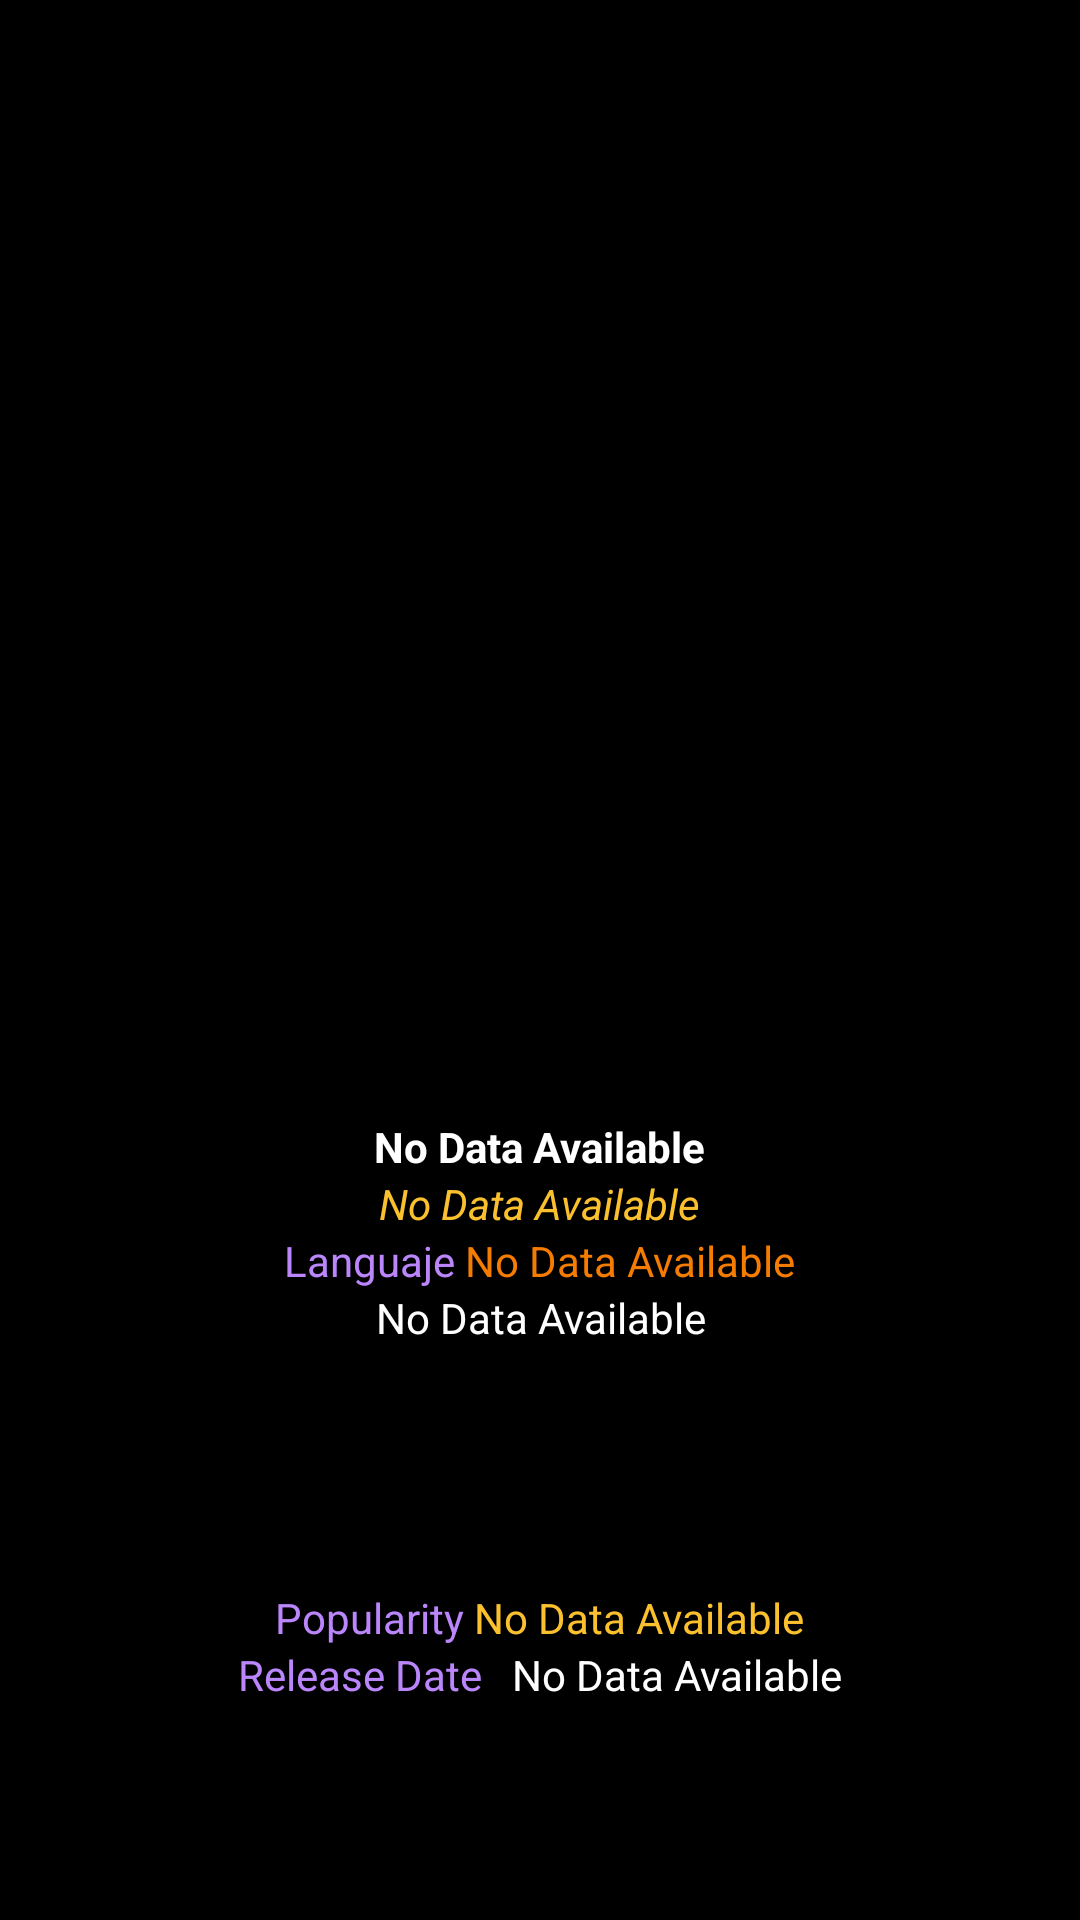

Android layout source for this screen:
<!-- AndroidManifest.xml: application theme Theme.TheMovieDataBase -->
<!-- res/layout/activity_details.xml -->
<?xml version="1.0" encoding="utf-8"?>
<androidx.constraintlayout.widget.ConstraintLayout xmlns:android="http://schemas.android.com/apk/res/android"
    xmlns:app="http://schemas.android.com/apk/res-auto"
    xmlns:tools="http://schemas.android.com/tools"
    android:background="@color/black"
    android:layout_width="match_parent"
    android:layout_height="match_parent"
    tools:context=".ui.view.DetailsActivity">

    <androidx.appcompat.widget.LinearLayoutCompat
        android:gravity="center"
        android:layout_width="match_parent"
        android:layout_height="wrap_content"
        android:orientation="vertical"
        app:layout_constraintBottom_toBottomOf="parent"
        app:layout_constraintEnd_toEndOf="parent"
        app:layout_constraintStart_toStartOf="parent"
        app:layout_constraintTop_toTopOf="parent">
        <ImageView
            android:id="@+id/ivPortada"
            android:layout_width="200dp"
            android:layout_height="300dp"
            android:scaleType="fitCenter"
            android:src="@drawable/ic_noimage_foreground">

        </ImageView>

        <TextView
            android:id="@+id/tvTitle"
            android:textStyle="bold"
            android:textColor="@color/white"
            android:layout_width="wrap_content"
            android:layout_height="wrap_content"
            android:text="No Data Available" />
        <TextView
            android:id="@+id/tvGenero"
            android:textColor="#FBC02D"
            android:textStyle="italic"
            android:layout_width="wrap_content"
            android:layout_height="wrap_content"
            android:text="No Data Available" />
        <LinearLayout
            android:layout_width="wrap_content"
            android:layout_height="wrap_content"
            android:textAlignment="center"

            android:orientation="horizontal">
            <TextView
                android:id="@+id/textView2"
                android:layout_width="wrap_content"
                android:layout_height="wrap_content"
                android:textColor="@color/purple_200"
                android:text="Languaje " />
            <TextView
                android:id="@+id/idiomaOriginal"
                android:textColor="#F57C00"
                android:layout_width="wrap_content"
                android:layout_height="wrap_content"
                android:text="No Data Available" />

        </LinearLayout>

        <TextView
            android:id="@+id/tvOverview"
            android:layout_marginLeft="10dp"
            android:layout_marginRight="10dp"
            android:textColor="@color/white"
            android:textAlignment="center"
            android:layout_width="wrap_content"
            android:layout_height="100dp"
            android:scrollbarAlwaysDrawVerticalTrack="true"
            android:scrollbarThumbVertical="@color/white"
            android:scrollbarFadeDuration="100"
            android:scrollbars="vertical"
            android:text="No Data Available" />
        <LinearLayout
            android:layout_width="wrap_content"
            android:layout_height="wrap_content">
            <TextView
                android:layout_width="wrap_content"
                android:layout_height="wrap_content"
                android:textColor="@color/purple_200"
                android:text="Popularity "/>

            <TextView
                android:id="@+id/tvPopularity"
                android:textColor="#FBC02D"
                android:layout_width="wrap_content"
                android:layout_height="wrap_content"
                android:text="No Data Available"/>


        </LinearLayout>


        <LinearLayout
            android:layout_width="wrap_content"
            android:layout_height="wrap_content"
            android:orientation="horizontal">
            <TextView
                android:layout_width="wrap_content"
                android:layout_height="wrap_content"
                android:textColor="@color/purple_200"
                android:layout_marginRight="10dp"
                android:text="Release Date"/>
            <TextView
                android:id="@+id/tvReleaseDate"
                android:textColor="@color/white"
                android:layout_width="wrap_content"
                android:layout_height="wrap_content"
                android:text="No Data Available"/>

        </LinearLayout>


    </androidx.appcompat.widget.LinearLayoutCompat>

    <ProgressBar
        android:id="@+id/barProgress"
        android:layout_width="100dp"
        android:layout_height="100dp"
        android:visibility="gone"
        app:layout_constraintBottom_toBottomOf="parent"
        app:layout_constraintEnd_toEndOf="parent"
        app:layout_constraintStart_toStartOf="parent"
        app:layout_constraintTop_toTopOf="parent" />



</androidx.constraintlayout.widget.ConstraintLayout>
<!-- resources referenced by this layout -->
<resources>
  <color name="black">#FF000000</color>
  <color name="purple_200">#FFBB86FC</color>
  <color name="white">#FFFFFFFF</color>
  <style name="Theme.TheMovieDataBase" parent="Theme.MaterialComponents.DayNight.DarkActionBar">
          
          <item name="colorPrimary">@color/purple_500</item>
          <item name="colorPrimaryVariant">@color/purple_700</item>
          <item name="colorOnPrimary">@color/white</item>
          
          <item name="colorSecondary">@color/teal_200</item>
          <item name="colorSecondaryVariant">@color/teal_700</item>
          <item name="colorOnSecondary">@color/black</item>
          
          <item name="android:statusBarColor">?attr/colorPrimaryVariant</item>
          
      </style>
  <color name="purple_500">#FFA000</color>
  <color name="purple_700">#FF3700B3</color>
  <color name="teal_200">#FF03DAC5</color>
  <color name="teal_700">#FF018786</color>
</resources>
